9-way image classification set "yolo_cls" from GitHub (yatsensei/AMD-Hackathon); label vocabulary: center defect, donut defect, edge localized defect, edge ring defect, loc, near full defect, random defect, scratch defect, none.

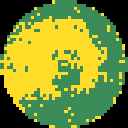
Label: donut defect

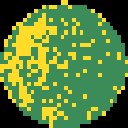
Label: loc

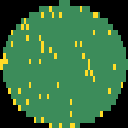
Label: none

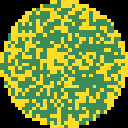
Label: random defect

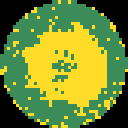
Label: center defect

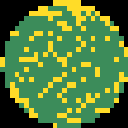
Label: edge localized defect
